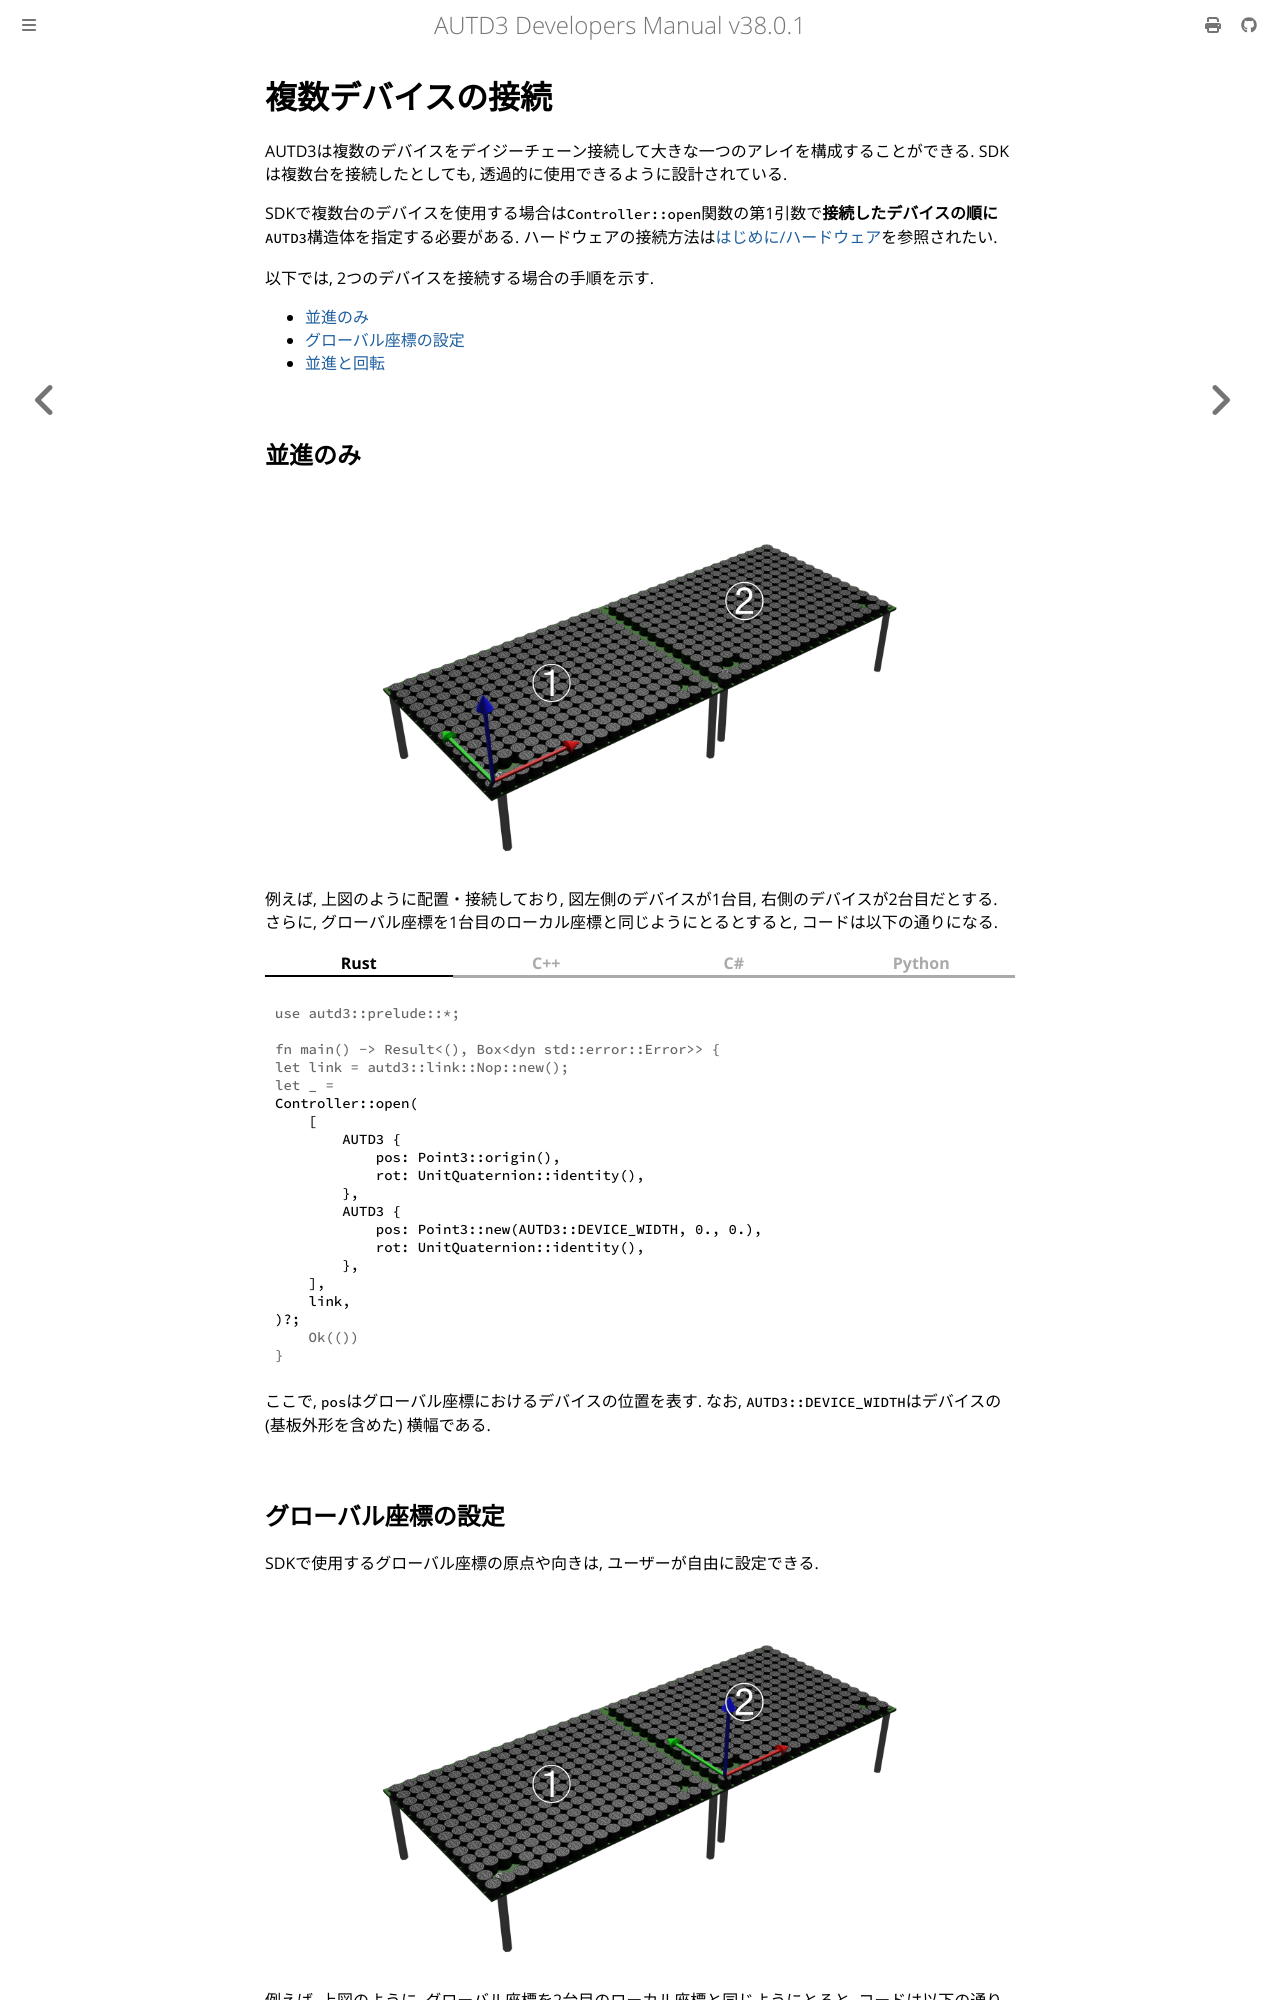

repository: shinolab/autd3-doc · page: jp/Users_Manual/tutorial/multiple.html · generator: mdbook

# 複数デバイスの接続

AUTD3は複数のデバイスをデイジーチェーン接続して大きな一つのアレイを構成することができる.
SDKは複数台を接続したとしても, 透過的に使用できるように設計されている.


SDKで複数台のデバイスを使用する場合は`Controller::open`関数の第1引数で**接続したデバイスの順に**`AUTD3`構造体を指定する必要がある.
ハードウェアの接続方法は[はじめに/ハードウェア](../getting_started/hardware.md)を参照されたい.

以下では, 2つのデバイスを接続する場合の手順を示す.

[[_TOC_]]

## 並進のみ

<figure>
  <img src="../../fig/Users_Manual/hor_left_ori_left_1.png"/>
</figure>

例えば, 上図のように配置・接続しており, 図左側のデバイスが1台目, 右側のデバイスが2台目だとする.
さらに, グローバル座標を1台目のローカル座標と同じようにとるとすると, コードは以下の通りになる.

{{ #tabs }}
{{ #tab name=Rust }}
```rust,edition2024
{{#include ../../../codes/Users_Manual/Tutorial/multiple/geometry_0.rs}}
```
{{ #endtab }}
{{ #tab name=C++ }}
```cpp
{{#include ../../../codes/Users_Manual/Tutorial/multiple/geometry_0.cpp}}
```
{{ #endtab }}
{{ #tab name=C# }}
```cs
{{#include ../../../codes/Users_Manual/Tutorial/multiple/geometry_0.cs}}
```
{{ #endtab }}
{{ #tab name=Python }}
```python
{{#include ../../../codes/Users_Manual/Tutorial/multiple/geometry_0.py}}
```
{{ #endtab }}
{{ #endtabs }}

ここで, `pos`はグローバル座標におけるデバイスの位置を表す.
なお, `AUTD3::DEVICE_WIDTH`はデバイスの (基板外形を含めた) 横幅である.
